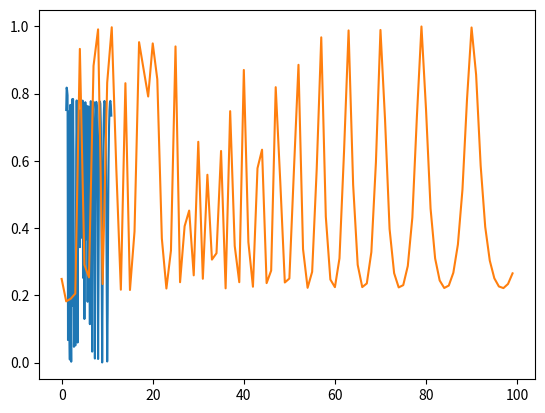

Recreate this plot in Python.
import numpy as np
import matplotlib.pyplot as plt
from sympy import *
class multilayers:
    def __init__(self,indexesofRefractions,imagIndex,thicknesses,lamda0,polarization):
        self.P= polarization
        self.lamdavac = lamda0
        self.n = np.zeros((thicknesses.size),dtype='complex')
        for i in range(0,thicknesses.size):
            self.n[i]+= complex(indexesofRefractions[i],imagIndex[i])
        self.d=thicknesses #thicknesses of each layer
        self.numofLayers= self.n.size
        self.thetas=np.zeros(self.n.size,dtype='complex')
    def isForward(self,n,theta):
        if n.imag*np.cos(theta) >0:
            return n.imag*np.cos(theta)>0
        else:
            return n.real*np.cos(theta)>0
    def refracted_angle(self,theta1,n1,n2): #calculates refracted angle using snells law
        if self.isForward(n2,theta1):
            return np.arcsin(n1/n2*np.sin(theta1))
        else:
            return np.pi-np.arcsin(n1/n2*np.sin(theta1))
    def fresnel_coeffs(self,polarization,theta1,n1,n2):
        theta2 = self.refracted_angle(theta1,n1,n2)
        if polarization == 's':
            r = (n1*np.cos(theta1)-n2*np.cos(theta2))/(n1*np.cos(theta1)+n2*np.cos(theta2))
            t = (2*n1*np.cos(theta1))/(n1*np.cos(theta1)+n2*np.cos(theta2))
            return (r,t)
        elif polarization=='p':
            r = (n2*np.cos(theta1)-n1*np.cos(theta2))/(n2*np.cos(theta1)+n1*np.cos(theta2))
            t = (2*n1*np.cos(theta1))/(n2*np.cos(theta1)+n1*np.cos(theta2))
            return (r,t)
        else:
            print("sorry didn't enter a correct polarization, please refer to docs")
            return "garbage"
    def generate_Angles(self,theta0):
        self.thetas[0]=theta0
        for i in range(1,self.thetas.size):

            self.thetas[i]=self.refracted_angle(self.thetas[i-1],self.n[i-1],self.n[i])
    def Transfer_Matrix(self,i):
        M = np.zeros((2,2),dtype='complex')
        kz = 2*self.n[i]*np.pi/self.lamdavac*np.cos(self.thetas[i])
        delta = kz*self.d[i]
        M[0][0]=np.exp(complex(0,-1)*delta)
        M[1][1]=np.exp(complex(0,1)*delta)
        A= np.identity((2),dtype='complex')
        fc=self.fresnel_coeffs(self.P, self.thetas[i],self.n[i], self.n[i+1])
        A[0][1]=fc[0]
        A[1][0]=fc[0]
        return np.matmul(M,A)/fc[1]
    def global_Transfer_Matrix(self,theta0):
        self.generate_Angles(theta0)
        G_M=np.identity((2),dtype='complex')
        fc=self.fresnel_coeffs(self.P, self.thetas[0],self.n[0], self.n[1])
        G_M[0][1]=fc[0]
        G_M[1][0]=fc[0]
        G_M=G_M*1/fc[1]
        for i in range(1,self.n.size-1):
            G_M = np.matmul(G_M,self.Transfer_Matrix(i))
        return G_M
    def Transmittance(self,theta0):
        t=1/(self.global_Transfer_Matrix(theta0)[0][0])
        if self.P=='s':

            return abs(t)**2#* (((self.n[-2]*np.cos(self.thetas[-2])).real) / (self.n[1]*np.cos(self.thetas[1])).real)
        elif pol == 'p':
            return abs(t)**2 #* (((self.n[-2]*conj(np.cos(self.thetas[-2]))).real) /(self.n[1]*conj(np.cos(self.thetas[1]))).real)

    def Reflectance(self,theta0):
        r=self.global_Transfer_Matrix(theta0)[1][0]/self.global_Transfer_Matrix(theta0)[0][0]
        return abs(r)**2

lamda = symbols('lamda')
fittingCoeff = [4,0.6916,0.8506,0.2533,0.4911,0.1705,0.1114,0.1384,-0.08671]
nexp = ((fittingCoeff[0]*(lamda**4))+(fittingCoeff[1]*(lamda**3))+(fittingCoeff[2]*(lamda**2))+(fittingCoeff[3]*(lamda**1))+(fittingCoeff[4]*(lamda**0)))/((lamda**4)+(fittingCoeff[5]*(lamda**3))+(fittingCoeff[6]*(lamda**2))+(fittingCoeff[7]*(lamda**1))+(fittingCoeff[8]*(lamda**0)))
T=[]
R=[]
l=[]
narray=[]
f = lambdify(lamda,nexp)
step=.1
start =1
for i in range(0,100):

    lamda0=i*step+start
    l+=[lamda0]
    narray+=[f(lamda0)]
    th=np.array([np.inf,10,np.inf])
    k = np.array([0,0,0])
    n = np.array([1,f(lamda0),1])
    m=multilayers(n,k,th,lamda0,'s')

    R+=[m.Reflectance(0)]
    T+=[m.Transmittance(0)]
    print(i,R[i],T[i])
plt.plot(l,R,T)
plt.show()
